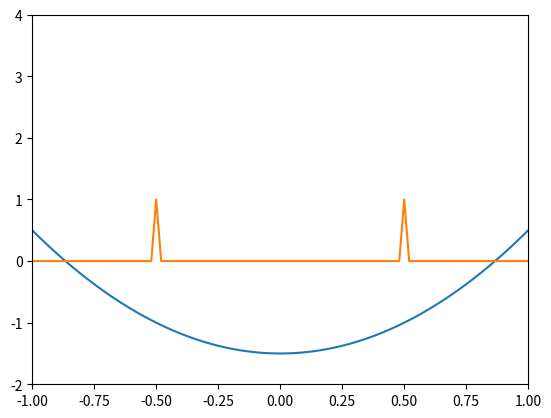

Reproduce this figure in Python.
import numpy as np
import matplotlib.pyplot as plt
import matplotlib.animation as animation

L = 1.0
T = 50.0
dx = 1.0/50
dt = 1.0/5000
c = 1.5
x = np.arange(-L,L+dx,dx)
u = 2*x**2-c
diff = 0.007
I = np.zeros_like(x)
I[int(0.5/dx)] = 1.0
I[int(1.5/dx)] = 1.0

# I = np.abs(np.sin(x*2*np.pi))
fig,ax = plt.subplots()
ax.axis([-L,L,-2,4])
line1, = ax.plot(x,u)
line2, = ax.plot(x,I)
sols=[]

def speed(I, dx):

    return 1.0/(1+1000*np.abs(I))

def dudx(u,dx):
    v = u.copy()
    v[1:-1] = 1.0/(2*dx)*(u[2:]-u[:-2])
    v[0] = 1.0/(2*dx)*(u[1]-u[-1])
    v[-1] = 1.0/(2*dx)*(u[0]-u[-2])
    return v.copy()

def d2udx2(u,dx):
    v = u.copy()
    v[1:-1] = 1.0/(dx**2)*(u[2:]-2*u[1:-1]+u[:-2])
    v[0] = 1.0/(dx**2)*(u[1]-2*u[0]+u[-1])
    v[-1] = 1.0/(dx**2)*(u[0]-2*u[-1]+u[-2])
    return v.copy()

for t in range(int(T/dt)):
    u = u + dt*speed(I,dx)*np.abs(dudx(u,dx)) + dt*diff*d2udx2(u,dx)
    sols.append(u.copy())

def animate(i):
    line1.set_data(x,sols[i])
    line2.set_data(x,I)
    return [line1,line2]

ani = animation.FuncAnimation(fig,animate,np.arange(0,len(sols)-1),interval=dt/10)
plt.show()
